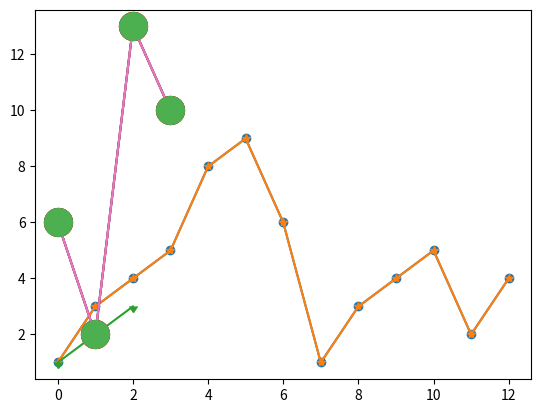

Here is the Python script that generated this plot:
# -*- coding: utf-8 -*-
"""
Created on Fri Dec 29 15:22:41 2023

[redacted]
"""
'''
绘图过程如果我们想要给坐标自定义一些不一样的标记，就可以使用 plot() 方法的 marker 参数来定义。

以下实例定义了实心圆标记：
'''
import matplotlib.pyplot as plt
import numpy as np

ypoints = np.array([1,3,4,5,8,9,6,1,3,4,5,2,4])

plt.plot(ypoints, marker = 'o')
plt.show()

#以下实例定义了 * 标记：
import matplotlib.pyplot as plt
import numpy as np

ypoints = np.array([1,3,4,5,8,9,6,1,3,4,5,2,4])

plt.plot(ypoints, marker = '*')
plt.show()

#以下实例定义了下箭头
import matplotlib.pyplot as plt
import matplotlib.markers

plt.plot([1, 2, 3], marker=matplotlib.markers.CARETDOWNBASE)
plt.show()

'''
fmt 参数
fmt 参数定义了基本格式，如标记、线条样式和颜色。

fmt = '[marker][line][color]'
'''
#例如 o:r，o 表示实心圆标记，: 表示虚线，r 表示颜色为红色。
import matplotlib.pyplot as plt
import numpy as np

ypoints = np.array([6, 2, 13, 10])

plt.plot(ypoints, 'o:r')
plt.show()

'''
标记大小与颜色
我们可以自定义标记的大小与颜色，使用的参数分别是：
markersize，简写为 ms：定义标记的大小。
markerfacecolor，简写为 mfc：定义标记内部的颜色。
markeredgecolor，简写为 mec：定义标记边框的颜色。
'''
#设置标记大小：
import matplotlib.pyplot as plt
import numpy as np

ypoints = np.array([6, 2, 13, 10])

plt.plot(ypoints, marker = 'o', ms = 20)
plt.show()

#设置标记外边框颜色：
import matplotlib.pyplot as plt
import numpy as np

ypoints = np.array([6, 2, 13, 10])

plt.plot(ypoints, marker = 'o', ms = 20, mec = 'r')
plt.show()

#设置标记内部颜色：
import matplotlib.pyplot as plt
import numpy as np

ypoints = np.array([6, 2, 13, 10])

plt.plot(ypoints, marker = 'o', ms = 20, mfc = 'r')
plt.show()

#自定义标记内部与边框的颜色：
import matplotlib.pyplot as plt
import numpy as np

ypoints = np.array([6, 2, 13, 10])
plt.plot(ypoints, marker = 'o', ms = 20, mec = '#4CAF50', mfc = '#4CAF50')
plt.show()